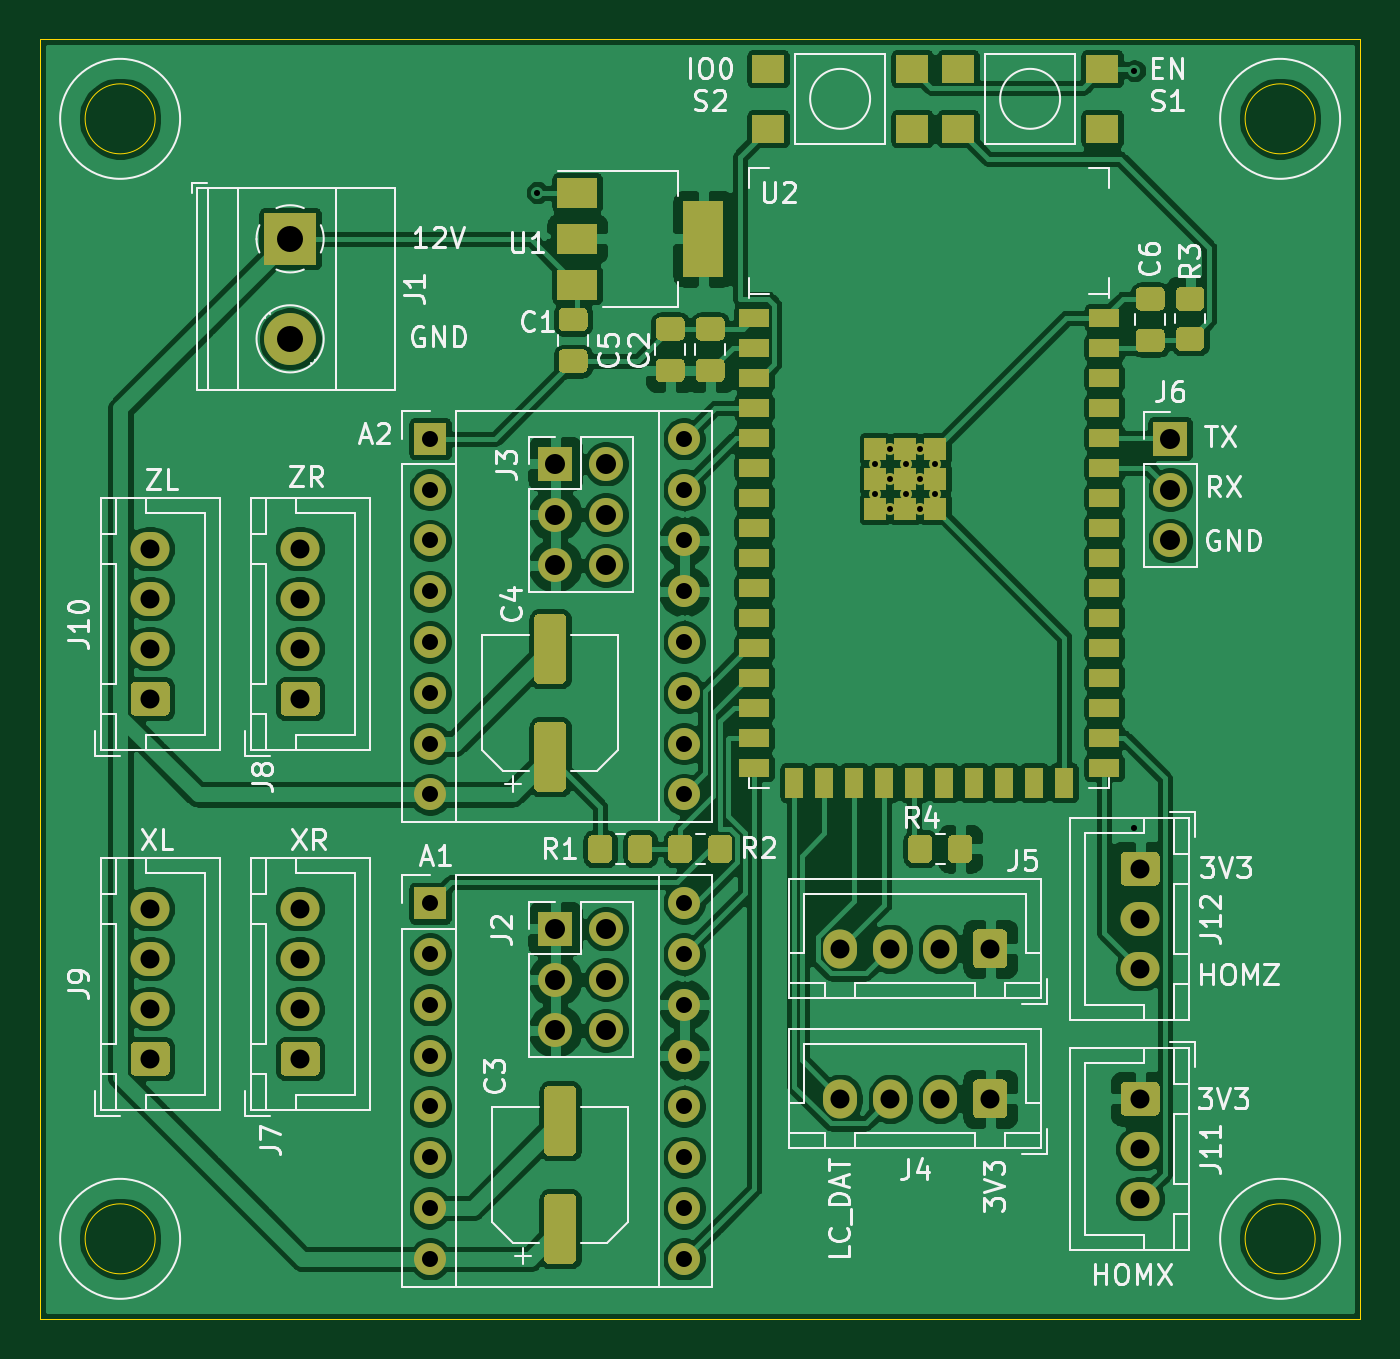
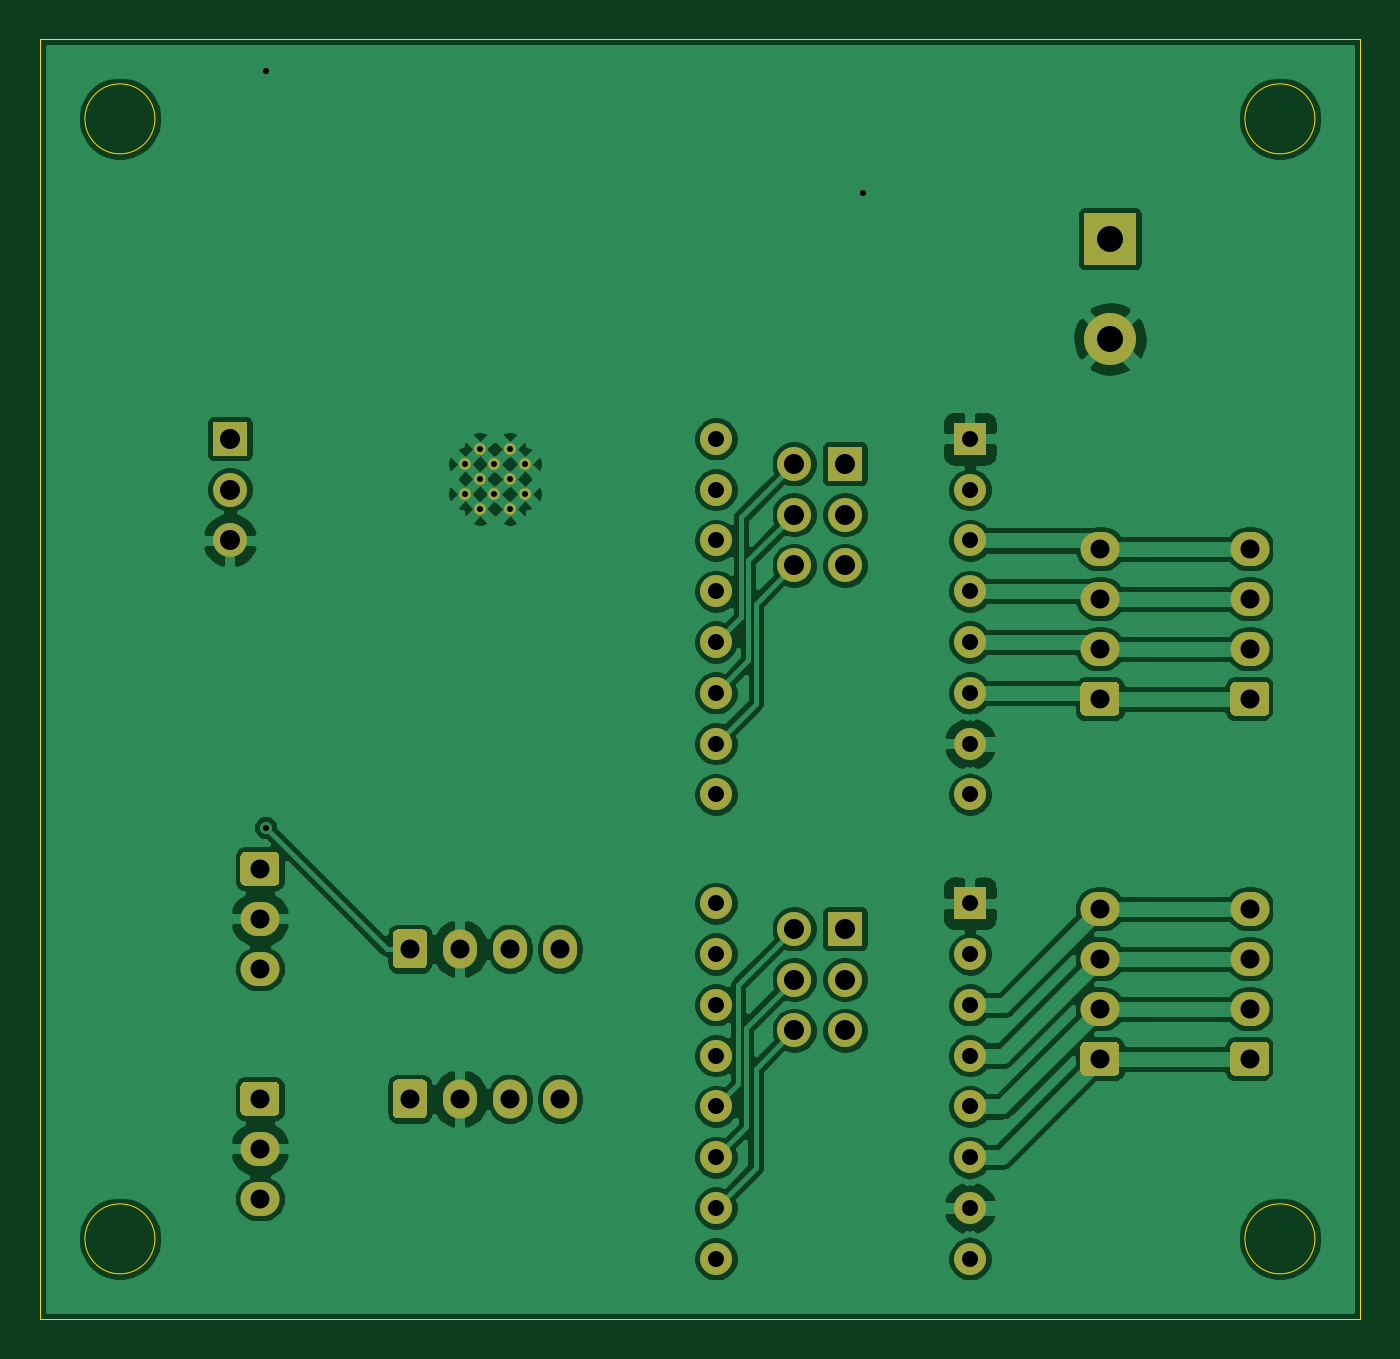
Circuit board: 11 layer files. Board 66.0 x 64.0 mm.
- bottom_copper: MuscleRoller-B_Cu.gbl (159980 bytes)
- bottom_mask: MuscleRoller-B_Mask.gbs (5542 bytes)
- paste: MuscleRoller-B_Paste.gbp (499 bytes)
- bottom_silk: MuscleRoller-B_SilkS.gbo (5545 bytes)
- outline: MuscleRoller-Edge_Cuts.gm1 (1039 bytes)
- top_copper: MuscleRoller-F_Cu.gtl (257228 bytes)
- top_mask: MuscleRoller-F_Mask.gts (13918 bytes)
- paste: MuscleRoller-F_Paste.gtp (8875 bytes)
- top_silk: MuscleRoller-F_SilkS.gto (56068 bytes)
- drill: MuscleRoller-NPTH.drl (273 bytes)
- drill: MuscleRoller-PTH.drl (1575 bytes)

=== bottom_copper: MuscleRoller-B_Cu.gbl (159980 bytes, source omitted) ===
=== bottom_mask: MuscleRoller-B_Mask.gbs ===
G04 #@! TF.GenerationSoftware,KiCad,Pcbnew,(5.1.9)-1*
G04 #@! TF.CreationDate,2021-11-04T11:44:39-05:00*
G04 #@! TF.ProjectId,MuscleRoller,4d757363-6c65-4526-9f6c-6c65722e6b69,rev?*
G04 #@! TF.SameCoordinates,Original*
G04 #@! TF.FileFunction,Soldermask,Bot*
G04 #@! TF.FilePolarity,Negative*
%FSLAX46Y46*%
G04 Gerber Fmt 4.6, Leading zero omitted, Abs format (unit mm)*
G04 Created by KiCad (PCBNEW (5.1.9)-1) date 2021-11-04 11:44:39*
%MOMM*%
%LPD*%
G01*
G04 APERTURE LIST*
%ADD10O,1.950000X1.700000*%
%ADD11O,1.700000X1.950000*%
%ADD12O,1.700000X1.700000*%
%ADD13R,1.700000X1.700000*%
%ADD14C,2.600000*%
%ADD15R,2.600000X2.600000*%
%ADD16C,0.600000*%
%ADD17O,1.600000X1.600000*%
%ADD18R,1.600000X1.600000*%
G04 APERTURE END LIST*
D10*
X109000000Y-98500000D03*
X109000000Y-96000000D03*
G36*
G01*
X108275000Y-92650000D02*
X109725000Y-92650000D01*
G75*
G02*
X109975000Y-92900000I0J-250000D01*
G01*
X109975000Y-94100000D01*
G75*
G02*
X109725000Y-94350000I-250000J0D01*
G01*
X108275000Y-94350000D01*
G75*
G02*
X108025000Y-94100000I0J250000D01*
G01*
X108025000Y-92900000D01*
G75*
G02*
X108275000Y-92650000I250000J0D01*
G01*
G37*
X109000000Y-110000000D03*
X109000000Y-107500000D03*
G36*
G01*
X108275000Y-104150000D02*
X109725000Y-104150000D01*
G75*
G02*
X109975000Y-104400000I0J-250000D01*
G01*
X109975000Y-105600000D01*
G75*
G02*
X109725000Y-105850000I-250000J0D01*
G01*
X108275000Y-105850000D01*
G75*
G02*
X108025000Y-105600000I0J250000D01*
G01*
X108025000Y-104400000D01*
G75*
G02*
X108275000Y-104150000I250000J0D01*
G01*
G37*
X59500000Y-77500000D03*
X59500000Y-80000000D03*
X59500000Y-82500000D03*
G36*
G01*
X60225000Y-85850000D02*
X58775000Y-85850000D01*
G75*
G02*
X58525000Y-85600000I0J250000D01*
G01*
X58525000Y-84400000D01*
G75*
G02*
X58775000Y-84150000I250000J0D01*
G01*
X60225000Y-84150000D01*
G75*
G02*
X60475000Y-84400000I0J-250000D01*
G01*
X60475000Y-85600000D01*
G75*
G02*
X60225000Y-85850000I-250000J0D01*
G01*
G37*
X59500000Y-95500000D03*
X59500000Y-98000000D03*
X59500000Y-100500000D03*
G36*
G01*
X60225000Y-103850000D02*
X58775000Y-103850000D01*
G75*
G02*
X58525000Y-103600000I0J250000D01*
G01*
X58525000Y-102400000D01*
G75*
G02*
X58775000Y-102150000I250000J0D01*
G01*
X60225000Y-102150000D01*
G75*
G02*
X60475000Y-102400000I0J-250000D01*
G01*
X60475000Y-103600000D01*
G75*
G02*
X60225000Y-103850000I-250000J0D01*
G01*
G37*
D11*
X94000000Y-97500000D03*
X96500000Y-97500000D03*
X99000000Y-97500000D03*
G36*
G01*
X102350000Y-96775000D02*
X102350000Y-98225000D01*
G75*
G02*
X102100000Y-98475000I-250000J0D01*
G01*
X100900000Y-98475000D01*
G75*
G02*
X100650000Y-98225000I0J250000D01*
G01*
X100650000Y-96775000D01*
G75*
G02*
X100900000Y-96525000I250000J0D01*
G01*
X102100000Y-96525000D01*
G75*
G02*
X102350000Y-96775000I0J-250000D01*
G01*
G37*
X94000000Y-105000000D03*
X96500000Y-105000000D03*
X99000000Y-105000000D03*
G36*
G01*
X102350000Y-104275000D02*
X102350000Y-105725000D01*
G75*
G02*
X102100000Y-105975000I-250000J0D01*
G01*
X100900000Y-105975000D01*
G75*
G02*
X100650000Y-105725000I0J250000D01*
G01*
X100650000Y-104275000D01*
G75*
G02*
X100900000Y-104025000I250000J0D01*
G01*
X102100000Y-104025000D01*
G75*
G02*
X102350000Y-104275000I0J-250000D01*
G01*
G37*
D12*
X82290000Y-78330000D03*
X79750000Y-78330000D03*
X82290000Y-75790000D03*
X79750000Y-75790000D03*
X82290000Y-73250000D03*
D13*
X79750000Y-73250000D03*
D12*
X82290000Y-101580000D03*
X79750000Y-101580000D03*
X82290000Y-99040000D03*
X79750000Y-99040000D03*
X82290000Y-96500000D03*
D13*
X79750000Y-96500000D03*
D14*
X66500000Y-67000000D03*
D15*
X66500000Y-62000000D03*
D12*
X110500000Y-77080000D03*
X110500000Y-74540000D03*
D13*
X110500000Y-72000000D03*
D16*
X98000000Y-75500000D03*
X98750000Y-74750000D03*
X98750000Y-73250000D03*
X95750000Y-73250000D03*
X95750000Y-74750000D03*
X96500000Y-75500000D03*
X97300000Y-74750000D03*
X96500000Y-74000000D03*
X97300000Y-73250000D03*
X98000000Y-74000000D03*
X98000000Y-72500000D03*
X96500000Y-72500000D03*
D10*
X67000000Y-77500000D03*
X67000000Y-80000000D03*
X67000000Y-82500000D03*
G36*
G01*
X67725000Y-85850000D02*
X66275000Y-85850000D01*
G75*
G02*
X66025000Y-85600000I0J250000D01*
G01*
X66025000Y-84400000D01*
G75*
G02*
X66275000Y-84150000I250000J0D01*
G01*
X67725000Y-84150000D01*
G75*
G02*
X67975000Y-84400000I0J-250000D01*
G01*
X67975000Y-85600000D01*
G75*
G02*
X67725000Y-85850000I-250000J0D01*
G01*
G37*
X67000000Y-95500000D03*
X67000000Y-98000000D03*
X67000000Y-100500000D03*
G36*
G01*
X67725000Y-103850000D02*
X66275000Y-103850000D01*
G75*
G02*
X66025000Y-103600000I0J250000D01*
G01*
X66025000Y-102400000D01*
G75*
G02*
X66275000Y-102150000I250000J0D01*
G01*
X67725000Y-102150000D01*
G75*
G02*
X67975000Y-102400000I0J-250000D01*
G01*
X67975000Y-103600000D01*
G75*
G02*
X67725000Y-103850000I-250000J0D01*
G01*
G37*
D17*
X86200000Y-72000000D03*
X73500000Y-89780000D03*
X86200000Y-74540000D03*
X73500000Y-87240000D03*
X86200000Y-77080000D03*
X73500000Y-84700000D03*
X86200000Y-79620000D03*
X73500000Y-82160000D03*
X86200000Y-82160000D03*
X73500000Y-79620000D03*
X86200000Y-84700000D03*
X73500000Y-77080000D03*
X86200000Y-87240000D03*
X73500000Y-74540000D03*
X86200000Y-89780000D03*
D18*
X73500000Y-72000000D03*
D17*
X86200000Y-95220000D03*
X73500000Y-113000000D03*
X86200000Y-97760000D03*
X73500000Y-110460000D03*
X86200000Y-100300000D03*
X73500000Y-107920000D03*
X86200000Y-102840000D03*
X73500000Y-105380000D03*
X86200000Y-105380000D03*
X73500000Y-102840000D03*
X86200000Y-107920000D03*
X73500000Y-100300000D03*
X86200000Y-110460000D03*
X73500000Y-97760000D03*
X86200000Y-113000000D03*
D18*
X73500000Y-95220000D03*
M02*

=== paste: MuscleRoller-B_Paste.gbp ===
G04 #@! TF.GenerationSoftware,KiCad,Pcbnew,(5.1.9)-1*
G04 #@! TF.CreationDate,2021-11-04T11:44:39-05:00*
G04 #@! TF.ProjectId,MuscleRoller,4d757363-6c65-4526-9f6c-6c65722e6b69,rev?*
G04 #@! TF.SameCoordinates,Original*
G04 #@! TF.FileFunction,Paste,Bot*
G04 #@! TF.FilePolarity,Positive*
%FSLAX46Y46*%
G04 Gerber Fmt 4.6, Leading zero omitted, Abs format (unit mm)*
G04 Created by KiCad (PCBNEW (5.1.9)-1) date 2021-11-04 11:44:39*
%MOMM*%
%LPD*%
G01*
G04 APERTURE LIST*
G04 APERTURE END LIST*
M02*

=== bottom_silk: MuscleRoller-B_SilkS.gbo ===
G04 #@! TF.GenerationSoftware,KiCad,Pcbnew,(5.1.9)-1*
G04 #@! TF.CreationDate,2021-11-04T11:44:39-05:00*
G04 #@! TF.ProjectId,MuscleRoller,4d757363-6c65-4526-9f6c-6c65722e6b69,rev?*
G04 #@! TF.SameCoordinates,Original*
G04 #@! TF.FileFunction,Legend,Bot*
G04 #@! TF.FilePolarity,Positive*
%FSLAX46Y46*%
G04 Gerber Fmt 4.6, Leading zero omitted, Abs format (unit mm)*
G04 Created by KiCad (PCBNEW (5.1.9)-1) date 2021-11-04 11:44:39*
%MOMM*%
%LPD*%
G01*
G04 APERTURE LIST*
%ADD10O,1.950000X1.700000*%
%ADD11O,1.700000X1.950000*%
%ADD12O,1.700000X1.700000*%
%ADD13R,1.700000X1.700000*%
%ADD14C,2.600000*%
%ADD15R,2.600000X2.600000*%
%ADD16C,0.600000*%
%ADD17O,1.600000X1.600000*%
%ADD18R,1.600000X1.600000*%
G04 APERTURE END LIST*
%LPC*%
D10*
X109000000Y-98500000D03*
X109000000Y-96000000D03*
G36*
G01*
X108275000Y-92650000D02*
X109725000Y-92650000D01*
G75*
G02*
X109975000Y-92900000I0J-250000D01*
G01*
X109975000Y-94100000D01*
G75*
G02*
X109725000Y-94350000I-250000J0D01*
G01*
X108275000Y-94350000D01*
G75*
G02*
X108025000Y-94100000I0J250000D01*
G01*
X108025000Y-92900000D01*
G75*
G02*
X108275000Y-92650000I250000J0D01*
G01*
G37*
X109000000Y-110000000D03*
X109000000Y-107500000D03*
G36*
G01*
X108275000Y-104150000D02*
X109725000Y-104150000D01*
G75*
G02*
X109975000Y-104400000I0J-250000D01*
G01*
X109975000Y-105600000D01*
G75*
G02*
X109725000Y-105850000I-250000J0D01*
G01*
X108275000Y-105850000D01*
G75*
G02*
X108025000Y-105600000I0J250000D01*
G01*
X108025000Y-104400000D01*
G75*
G02*
X108275000Y-104150000I250000J0D01*
G01*
G37*
X59500000Y-77500000D03*
X59500000Y-80000000D03*
X59500000Y-82500000D03*
G36*
G01*
X60225000Y-85850000D02*
X58775000Y-85850000D01*
G75*
G02*
X58525000Y-85600000I0J250000D01*
G01*
X58525000Y-84400000D01*
G75*
G02*
X58775000Y-84150000I250000J0D01*
G01*
X60225000Y-84150000D01*
G75*
G02*
X60475000Y-84400000I0J-250000D01*
G01*
X60475000Y-85600000D01*
G75*
G02*
X60225000Y-85850000I-250000J0D01*
G01*
G37*
X59500000Y-95500000D03*
X59500000Y-98000000D03*
X59500000Y-100500000D03*
G36*
G01*
X60225000Y-103850000D02*
X58775000Y-103850000D01*
G75*
G02*
X58525000Y-103600000I0J250000D01*
G01*
X58525000Y-102400000D01*
G75*
G02*
X58775000Y-102150000I250000J0D01*
G01*
X60225000Y-102150000D01*
G75*
G02*
X60475000Y-102400000I0J-250000D01*
G01*
X60475000Y-103600000D01*
G75*
G02*
X60225000Y-103850000I-250000J0D01*
G01*
G37*
D11*
X94000000Y-97500000D03*
X96500000Y-97500000D03*
X99000000Y-97500000D03*
G36*
G01*
X102350000Y-96775000D02*
X102350000Y-98225000D01*
G75*
G02*
X102100000Y-98475000I-250000J0D01*
G01*
X100900000Y-98475000D01*
G75*
G02*
X100650000Y-98225000I0J250000D01*
G01*
X100650000Y-96775000D01*
G75*
G02*
X100900000Y-96525000I250000J0D01*
G01*
X102100000Y-96525000D01*
G75*
G02*
X102350000Y-96775000I0J-250000D01*
G01*
G37*
X94000000Y-105000000D03*
X96500000Y-105000000D03*
X99000000Y-105000000D03*
G36*
G01*
X102350000Y-104275000D02*
X102350000Y-105725000D01*
G75*
G02*
X102100000Y-105975000I-250000J0D01*
G01*
X100900000Y-105975000D01*
G75*
G02*
X100650000Y-105725000I0J250000D01*
G01*
X100650000Y-104275000D01*
G75*
G02*
X100900000Y-104025000I250000J0D01*
G01*
X102100000Y-104025000D01*
G75*
G02*
X102350000Y-104275000I0J-250000D01*
G01*
G37*
D12*
X82290000Y-78330000D03*
X79750000Y-78330000D03*
X82290000Y-75790000D03*
X79750000Y-75790000D03*
X82290000Y-73250000D03*
D13*
X79750000Y-73250000D03*
D12*
X82290000Y-101580000D03*
X79750000Y-101580000D03*
X82290000Y-99040000D03*
X79750000Y-99040000D03*
X82290000Y-96500000D03*
D13*
X79750000Y-96500000D03*
D14*
X66500000Y-67000000D03*
D15*
X66500000Y-62000000D03*
D12*
X110500000Y-77080000D03*
X110500000Y-74540000D03*
D13*
X110500000Y-72000000D03*
D16*
X98000000Y-75500000D03*
X98750000Y-74750000D03*
X98750000Y-73250000D03*
X95750000Y-73250000D03*
X95750000Y-74750000D03*
X96500000Y-75500000D03*
X97300000Y-74750000D03*
X96500000Y-74000000D03*
X97300000Y-73250000D03*
X98000000Y-74000000D03*
X98000000Y-72500000D03*
X96500000Y-72500000D03*
D10*
X67000000Y-77500000D03*
X67000000Y-80000000D03*
X67000000Y-82500000D03*
G36*
G01*
X67725000Y-85850000D02*
X66275000Y-85850000D01*
G75*
G02*
X66025000Y-85600000I0J250000D01*
G01*
X66025000Y-84400000D01*
G75*
G02*
X66275000Y-84150000I250000J0D01*
G01*
X67725000Y-84150000D01*
G75*
G02*
X67975000Y-84400000I0J-250000D01*
G01*
X67975000Y-85600000D01*
G75*
G02*
X67725000Y-85850000I-250000J0D01*
G01*
G37*
X67000000Y-95500000D03*
X67000000Y-98000000D03*
X67000000Y-100500000D03*
G36*
G01*
X67725000Y-103850000D02*
X66275000Y-103850000D01*
G75*
G02*
X66025000Y-103600000I0J250000D01*
G01*
X66025000Y-102400000D01*
G75*
G02*
X66275000Y-102150000I250000J0D01*
G01*
X67725000Y-102150000D01*
G75*
G02*
X67975000Y-102400000I0J-250000D01*
G01*
X67975000Y-103600000D01*
G75*
G02*
X67725000Y-103850000I-250000J0D01*
G01*
G37*
D17*
X86200000Y-72000000D03*
X73500000Y-89780000D03*
X86200000Y-74540000D03*
X73500000Y-87240000D03*
X86200000Y-77080000D03*
X73500000Y-84700000D03*
X86200000Y-79620000D03*
X73500000Y-82160000D03*
X86200000Y-82160000D03*
X73500000Y-79620000D03*
X86200000Y-84700000D03*
X73500000Y-77080000D03*
X86200000Y-87240000D03*
X73500000Y-74540000D03*
X86200000Y-89780000D03*
D18*
X73500000Y-72000000D03*
D17*
X86200000Y-95220000D03*
X73500000Y-113000000D03*
X86200000Y-97760000D03*
X73500000Y-110460000D03*
X86200000Y-100300000D03*
X73500000Y-107920000D03*
X86200000Y-102840000D03*
X73500000Y-105380000D03*
X86200000Y-105380000D03*
X73500000Y-102840000D03*
X86200000Y-107920000D03*
X73500000Y-100300000D03*
X86200000Y-110460000D03*
X73500000Y-97760000D03*
X86200000Y-113000000D03*
D18*
X73500000Y-95220000D03*
M02*

=== outline: MuscleRoller-Edge_Cuts.gm1 ===
G04 #@! TF.GenerationSoftware,KiCad,Pcbnew,(5.1.9)-1*
G04 #@! TF.CreationDate,2021-11-04T11:44:39-05:00*
G04 #@! TF.ProjectId,MuscleRoller,4d757363-6c65-4526-9f6c-6c65722e6b69,rev?*
G04 #@! TF.SameCoordinates,Original*
G04 #@! TF.FileFunction,Profile,NP*
%FSLAX46Y46*%
G04 Gerber Fmt 4.6, Leading zero omitted, Abs format (unit mm)*
G04 Created by KiCad (PCBNEW (5.1.9)-1) date 2021-11-04 11:44:39*
%MOMM*%
%LPD*%
G01*
G04 APERTURE LIST*
G04 #@! TA.AperFunction,Profile*
%ADD10C,0.050000*%
G04 #@! TD*
G04 APERTURE END LIST*
D10*
X54000000Y-116000000D02*
X54000000Y-52000000D01*
X120000000Y-116000000D02*
X54000000Y-116000000D01*
X120000000Y-52000000D02*
X120000000Y-116000000D01*
X54000000Y-52000000D02*
X120000000Y-52000000D01*
X59750000Y-112000000D02*
G75*
G03*
X59750000Y-112000000I-1750000J0D01*
G01*
X117750000Y-112000000D02*
G75*
G03*
X117750000Y-112000000I-1750000J0D01*
G01*
X59750000Y-56000000D02*
G75*
G03*
X59750000Y-56000000I-1750000J0D01*
G01*
X117750000Y-56000000D02*
G75*
G03*
X117750000Y-56000000I-1750000J0D01*
G01*
M02*

=== top_copper: MuscleRoller-F_Cu.gtl (257228 bytes, source omitted) ===
=== top_mask: MuscleRoller-F_Mask.gts (13918 bytes, source omitted) ===
=== paste: MuscleRoller-F_Paste.gtp (8875 bytes, source omitted) ===
=== top_silk: MuscleRoller-F_SilkS.gto (56068 bytes, source omitted) ===
=== drill: MuscleRoller-NPTH.drl ===
M48
; DRILL file {KiCad (5.1.9)-1} date 11/04/21 11:44:46
; FORMAT={-:-/ absolute / metric / decimal}
; #@! TF.CreationDate,2021-11-04T11:44:46-05:00
; #@! TF.GenerationSoftware,Kicad,Pcbnew,(5.1.9)-1
; #@! TF.FileFunction,NonPlated,1,2,NPTH
FMAT,2
METRIC
%
G90
G05
T0
M30

=== drill: MuscleRoller-PTH.drl ===
M48
; DRILL file {KiCad (5.1.9)-1} date 11/04/21 11:44:46
; FORMAT={-:-/ absolute / metric / decimal}
; #@! TF.CreationDate,2021-11-04T11:44:46-05:00
; #@! TF.GenerationSoftware,Kicad,Pcbnew,(5.1.9)-1
; #@! TF.FileFunction,Plated,1,2,PTH
FMAT,2
METRIC
T1C0.300
T2C0.305
T3C0.800
T4C0.950
T5C1.000
T6C1.300
%
G90
G05
T1
X95.75Y-73.25
X95.75Y-74.75
X96.5Y-72.5
X96.5Y-74.0
X96.5Y-75.5
X97.3Y-73.25
X97.3Y-74.75
X98.0Y-72.5
X98.0Y-74.0
X98.0Y-75.5
X98.75Y-73.25
X98.75Y-74.75
T2
X78.867Y-59.69
X108.712Y-53.594
X108.712Y-91.44
T3
X73.5Y-72.0
X73.5Y-74.54
X73.5Y-77.08
X73.5Y-79.62
X73.5Y-82.16
X73.5Y-84.7
X73.5Y-87.24
X73.5Y-89.78
X73.5Y-95.22
X73.5Y-97.76
X73.5Y-100.3
X73.5Y-102.84
X73.5Y-105.38
X73.5Y-107.92
X73.5Y-110.46
X73.5Y-113.0
X86.2Y-72.0
X86.2Y-74.54
X86.2Y-77.08
X86.2Y-79.62
X86.2Y-82.16
X86.2Y-84.7
X86.2Y-87.24
X86.2Y-89.78
X86.2Y-95.22
X86.2Y-97.76
X86.2Y-100.3
X86.2Y-102.84
X86.2Y-105.38
X86.2Y-107.92
X86.2Y-110.46
X86.2Y-113.0
T4
X59.5Y-77.5
X59.5Y-80.0
X59.5Y-82.5
X59.5Y-85.0
X59.5Y-95.5
X59.5Y-98.0
X59.5Y-100.5
X59.5Y-103.0
X67.0Y-77.5
X67.0Y-80.0
X67.0Y-82.5
X67.0Y-85.0
X67.0Y-95.5
X67.0Y-98.0
X67.0Y-100.5
X67.0Y-103.0
X94.0Y-97.5
X94.0Y-105.0
X96.5Y-97.5
X96.5Y-105.0
X99.0Y-97.5
X99.0Y-105.0
X101.5Y-97.5
X101.5Y-105.0
X109.0Y-93.5
X109.0Y-96.0
X109.0Y-98.5
X109.0Y-105.0
X109.0Y-107.5
X109.0Y-110.0
T5
X79.75Y-73.25
X79.75Y-75.79
X79.75Y-78.33
X79.75Y-96.5
X79.75Y-99.04
X79.75Y-101.58
X82.29Y-73.25
X82.29Y-75.79
X82.29Y-78.33
X82.29Y-96.5
X82.29Y-99.04
X82.29Y-101.58
X110.5Y-72.0
X110.5Y-74.54
X110.5Y-77.08
T6
X66.5Y-62.0
X66.5Y-67.0
T0
M30
